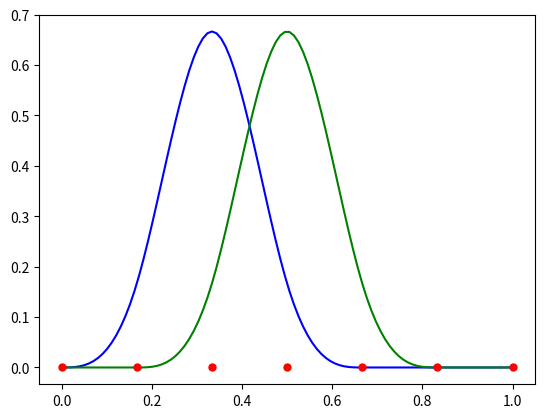

The script that saved this image:
# -*- coding: utf-8 -*-
"""
Created on Wed Sep 16 19:50:45 2015

[redacted]
"""

from numpy import array, linspace, zeros
from numpy.linalg import solve
import matplotlib.pyplot as plt

class Spline(object):
    def __init__(self, points, k = 3, i = 1):
        self.points = points
        self.k = k
        self.i = i

    def __call__(self, *args):
        if len(args) == 1:
            self.k = args[0]
        elif len(args) > 1:
            self.k, self.i = args[0], args[1]
        return self.knot_sequence(self.points, self.i, self.k)

    def plot(self):
        return 'Not yet implemented'
        
    def knot_sequence(self, p, i, k):
        """
        Creates the basis functions of the interpolation recursively, calling
        itself until k == 0, where the function N^0_i is defined as described
        on page 1.3 in unit 1.
        ARGS:
            p: An array of floats of with u-values [u_0, u_1, ..., u_K].
            i: The integer index i of an element in p (i.e., u_i) to which the
                basis function corresponds (this is the first element in p at
                the function is not equal to zero).
            k: The integer describing the degree of the created basis function.
        """
        if k == 0:
            if p[i - 1] == p[i]:
                return lambda u: 0
            else:
                return lambda u: 1 if p[i - 1] <= u and u < p[i] else 0
        else:
            return lambda u: ((u - p[i - 1]) / (p[i + k - 1] - p[i - 1]) *
                              self.knot_sequence(p, i, k - 1)(u) +
                              (p[i + k] - u)/(p[i + k] - p[i]) *
                              self.knot_sequence(p, i + 1, k - 1)(u))

if __name__ == '__main__':
    if 1:
        # Creates 7 points (marked red) in the interval [0,1], plots them and the
        # basis unctions u_1 (blue) and u_2 green.
        points = linspace(0, 1, 7).tolist()
        spl = Spline(points)                          # Creates a spline instance
        xx = linspace(min(points), max(points), 100)  # Defines the x grid
        y1 = [spl(3, 1)(x) for x in xx]               # Calculates the u_1 basis f
        y2 = [spl(3, 2)(x) for x in xx]               # --"--
        plt.figure(1)
        plt.plot(xx, y1, 'b')
        plt.plot(xx, y2, 'g')
        plt.plot(points, zeros(len(points)), 'ro', markersize=5)

    if 0:
        x = [1, 2, 3, 5, 7, 8, 7]
        y = [7, 4, 5, 1, 2, 4, 6]
        u = linspace(0, 7, len(x) + 2).tolist()
        spl = Spline(u)
        xi = array([(u[i] + u[i + 1] + u[i + 2]) / 3 for i in range(len(u) - 2)])
        #Obs! indexeringen funkar inte riktigt här
        #Vandermonde = array([[spl(3,i)(xiVal) for i in range(len(x))] for xiVal in xi])
        plt.figure(2)
        plt.plot(x, y, color='k')
        plt.plot(x, y, 'ro', markersize=10)
    
    